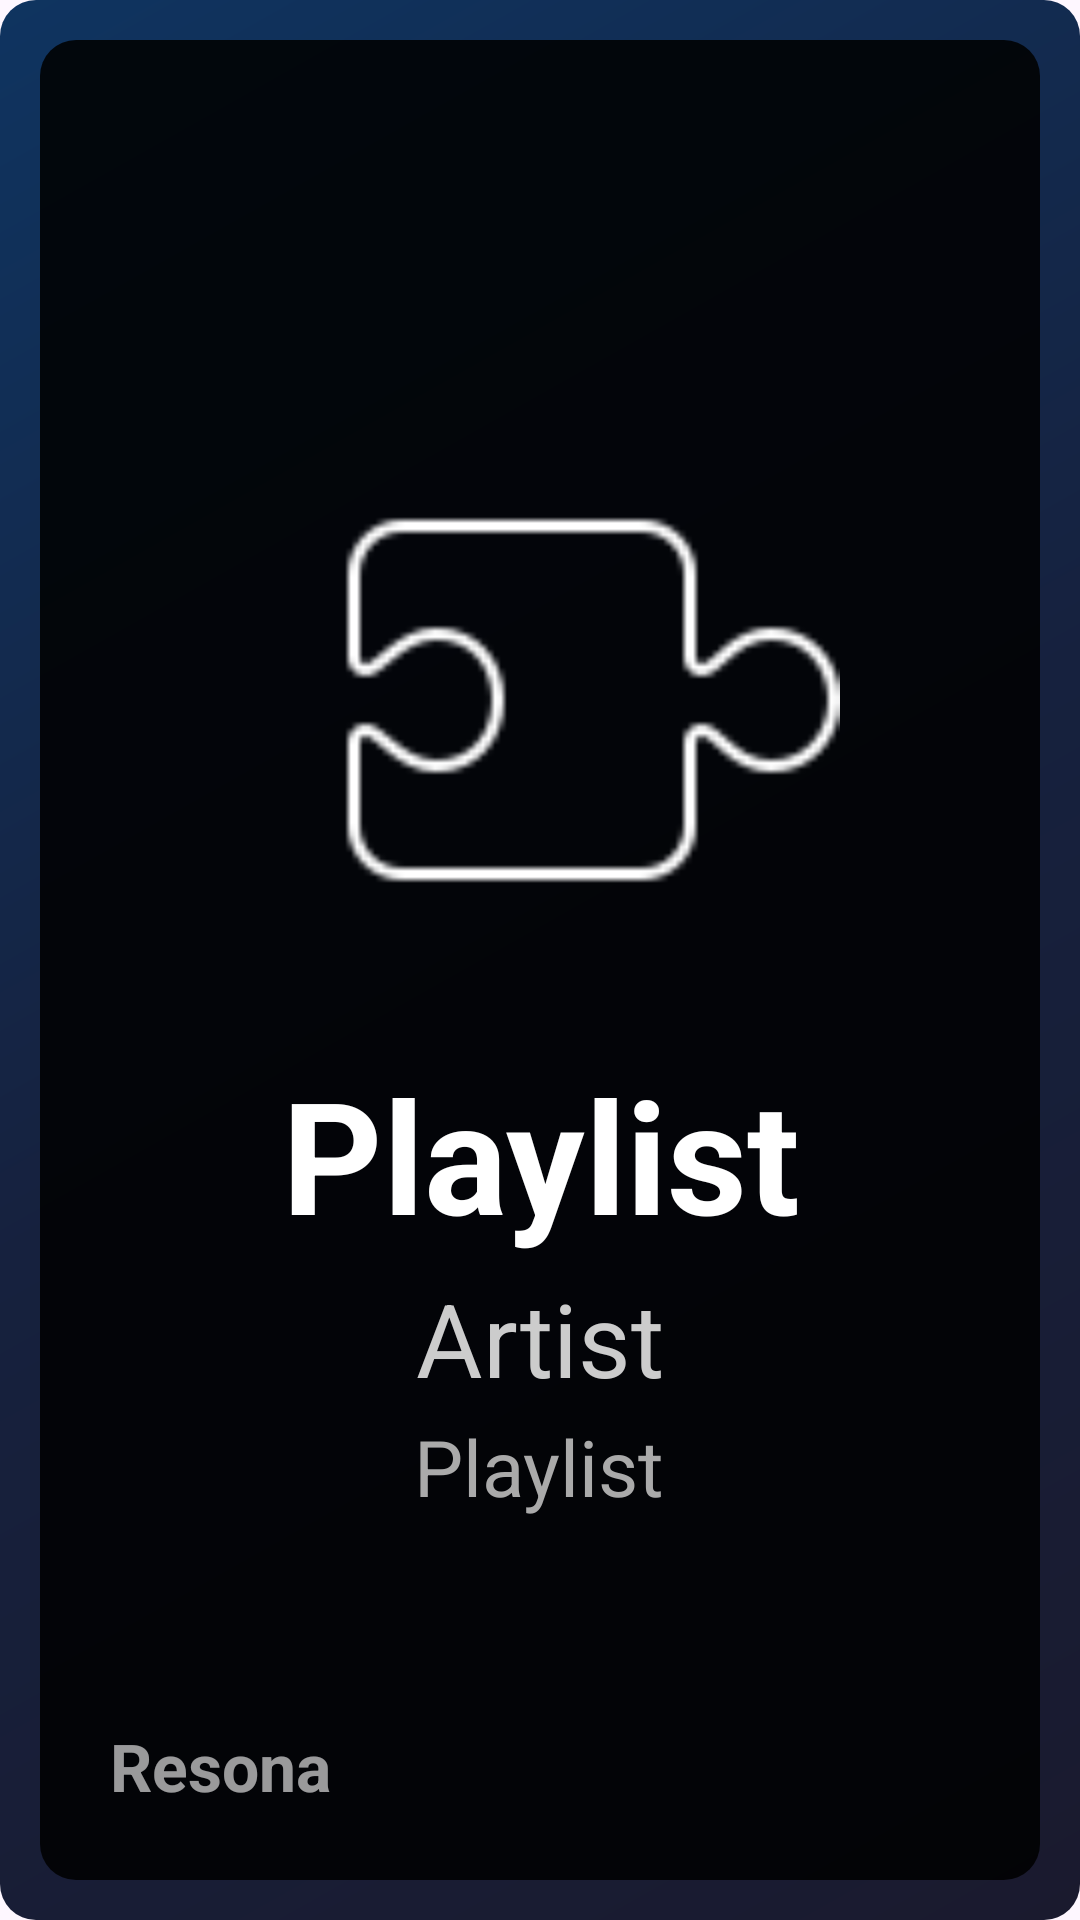

Android layout source for this screen:
<!-- AndroidManifest.xml: application theme Theme.Resona -->
<!-- res/layout/share_card.xml -->
<?xml version="1.0" encoding="utf-8"?>
<FrameLayout xmlns:android="http://schemas.android.com/apk/res/android"
    android:layout_width="1080px"
    android:layout_height="1080px"
    android:background="@drawable/share_card_gradient">

    
    <FrameLayout
        android:id="@+id/inner_card"
        android:layout_width="match_parent"
        android:layout_height="match_parent"
        android:layout_margin="40px"
        android:background="@drawable/share_card_inner_bg"
        android:padding="50px">

        
        <LinearLayout
            android:layout_width="match_parent"
            android:layout_height="match_parent"
            android:orientation="vertical"
            android:gravity="center">

            
            <ImageView
                android:id="@+id/share_album_artwork"
                android:layout_width="600px"
                android:layout_height="600px"
                android:scaleType="centerCrop"
                android:layout_marginBottom="50px"
                android:background="@drawable/plugin" />

            
            <TextView
                android:id="@+id/share_card_title"
                android:layout_width="match_parent"
                android:layout_height="wrap_content"
                android:text="Playlist"
                android:textColor="#FFFFFF"
                android:textSize="52sp"
                android:textStyle="bold"
                android:gravity="center"
                android:paddingStart="30px"
                android:paddingEnd="30px"
                android:layout_marginBottom="12px"
                android:maxLines="2"
                android:ellipsize="end" />

            
            <TextView
                android:id="@+id/share_card_artist"
                android:layout_width="match_parent"
                android:layout_height="wrap_content"
                android:text="Artist"
                android:textColor="#CCCCCC"
                android:textSize="34sp"
                android:gravity="center"
                android:paddingStart="30px"
                android:paddingEnd="30px"
                android:layout_marginBottom="8px"
                android:maxLines="1"
                android:ellipsize="end" />

            
            <TextView
                android:id="@+id/share_card_subtitle"
                android:layout_width="wrap_content"
                android:layout_height="wrap_content"
                android:text="Playlist"
                android:textColor="#AAAAAA"
                android:textSize="26sp"
                android:gravity="center" />

        </LinearLayout>

        
        <TextView
            android:id="@+id/share_card_watermark"
            android:layout_width="wrap_content"
            android:layout_height="wrap_content"
            android:layout_gravity="bottom|start"
            android:layout_marginStart="20px"
            android:layout_marginBottom="20px"
            android:text="Resona"
            android:textColor="#FFFFFF"
            android:textSize="22sp"
            android:textStyle="bold"
            android:alpha="0.6" />

    </FrameLayout>

</FrameLayout>
<!-- resources referenced by this layout -->
<resources>
  <!-- drawable plugin: png bitmap (drawable, 1255 bytes) -->
  <!-- drawable share_card_gradient (drawable) -->
  <?xml version="1.0" encoding="utf-8"?>
  <shape xmlns:android="http://schemas.android.com/apk/res/android"
      android:shape="rectangle">
      <gradient
          android:type="linear"
          android:angle="135"
          android:startColor="#1a1a2e"
          android:centerColor="#16213e"
          android:endColor="#0f3460" />
      <corners android:radius="12dp" />
  </shape>
  <!-- drawable share_card_inner_bg (drawable) -->
  <?xml version="1.0" encoding="utf-8"?>
  <shape xmlns:android="http://schemas.android.com/apk/res/android"
      android:shape="rectangle">
      <solid android:color="#DD000000" />
      <corners android:radius="12dp" />
  </shape>
  <style name="Theme.Resona" parent="Base.Theme.Resona" />
  <style name="Base.Theme.Resona" parent="Theme.Material3.DayNight.NoActionBar">
          
          
          
          
          <item name="android:windowContentTransitions">true</item>
          
          
          <item name="android:windowSharedElementEnterTransition">@transition/shared_image_transition</item>
          <item name="android:windowSharedElementExitTransition">@transition/shared_image_transition</item>
          
          
          <item name="android:windowEnterTransition">@transition/fade_in</item>
          <item name="android:windowExitTransition">@transition/fade_out</item>
      </style>
</resources>
